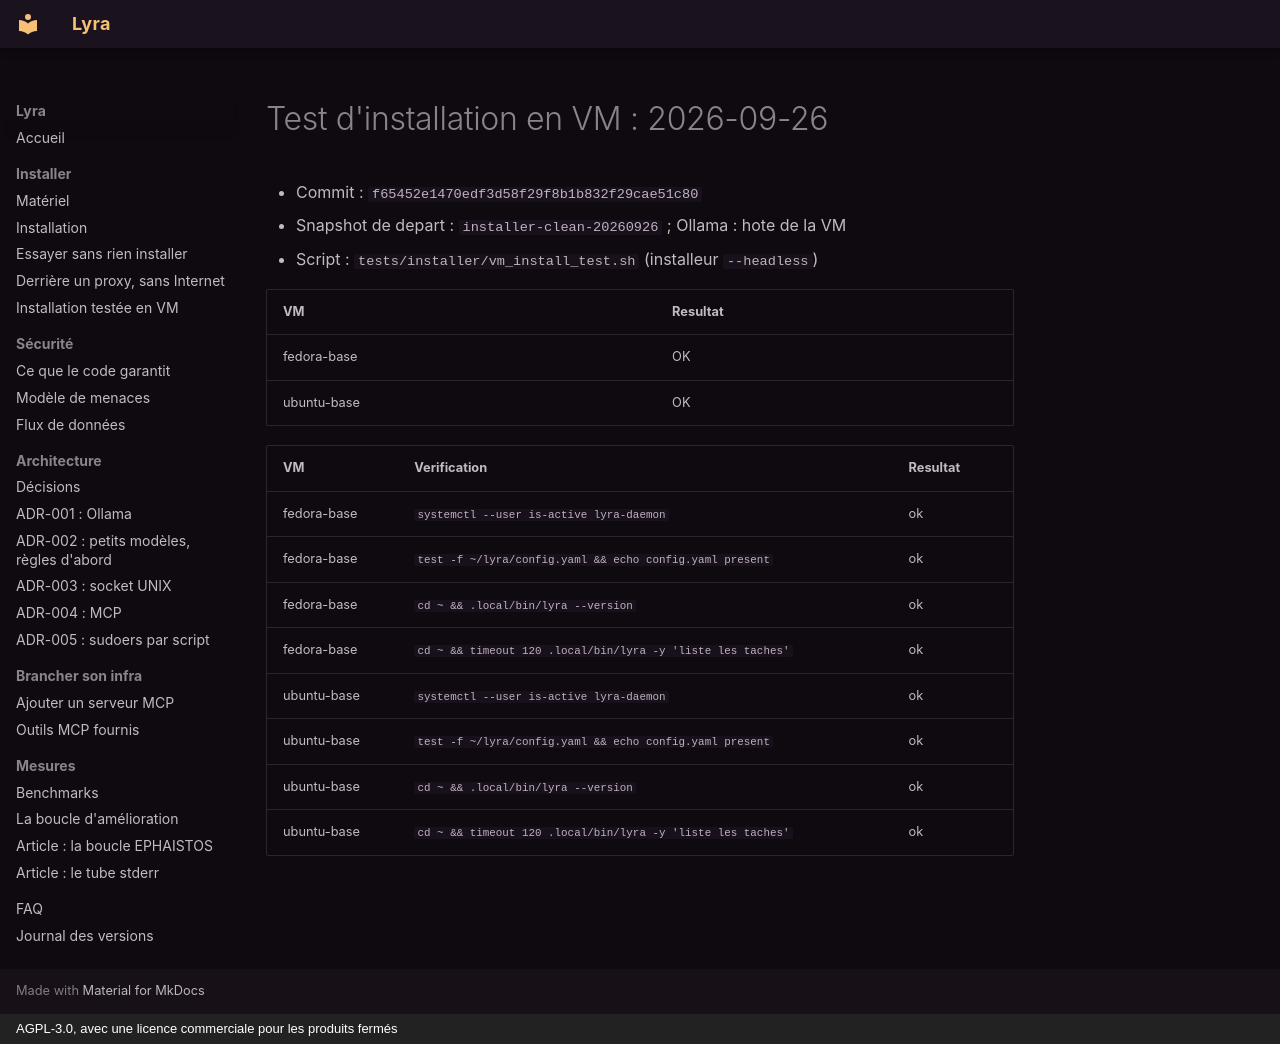

repository: amineutron/lyra · page: user/vm-install-reports/2026-09-26-f65452e-fedora-base-ubuntu-base/index.html · generator: mkdocs · copyright: AGPL-3.0, avec une licence commerciale pour les produits fermés

# Test d'installation en VM : 2026-09-26

- Commit : `f65452e1470edf3d58f29f8b1b832f29cae51c80`
- Snapshot de depart : `installer-clean-20260926` ; Ollama : hote de la VM
- Script : `tests/installer/vm_install_test.sh` (installeur `--headless`)

| VM | Resultat |
|---|---|
| fedora-base | OK |
| ubuntu-base | OK |

| VM | Verification | Resultat |
|---|---|---|
| fedora-base | `systemctl --user is-active lyra-daemon` | ok |
| fedora-base | `test -f ~/lyra/config.yaml && echo config.yaml present` | ok |
| fedora-base | `cd ~ && .local/bin/lyra --version` | ok |
| fedora-base | `cd ~ && timeout 120 .local/bin/lyra -y 'liste les taches'` | ok |
| ubuntu-base | `systemctl --user is-active lyra-daemon` | ok |
| ubuntu-base | `test -f ~/lyra/config.yaml && echo config.yaml present` | ok |
| ubuntu-base | `cd ~ && .local/bin/lyra --version` | ok |
| ubuntu-base | `cd ~ && timeout 120 .local/bin/lyra -y 'liste les taches'` | ok |
